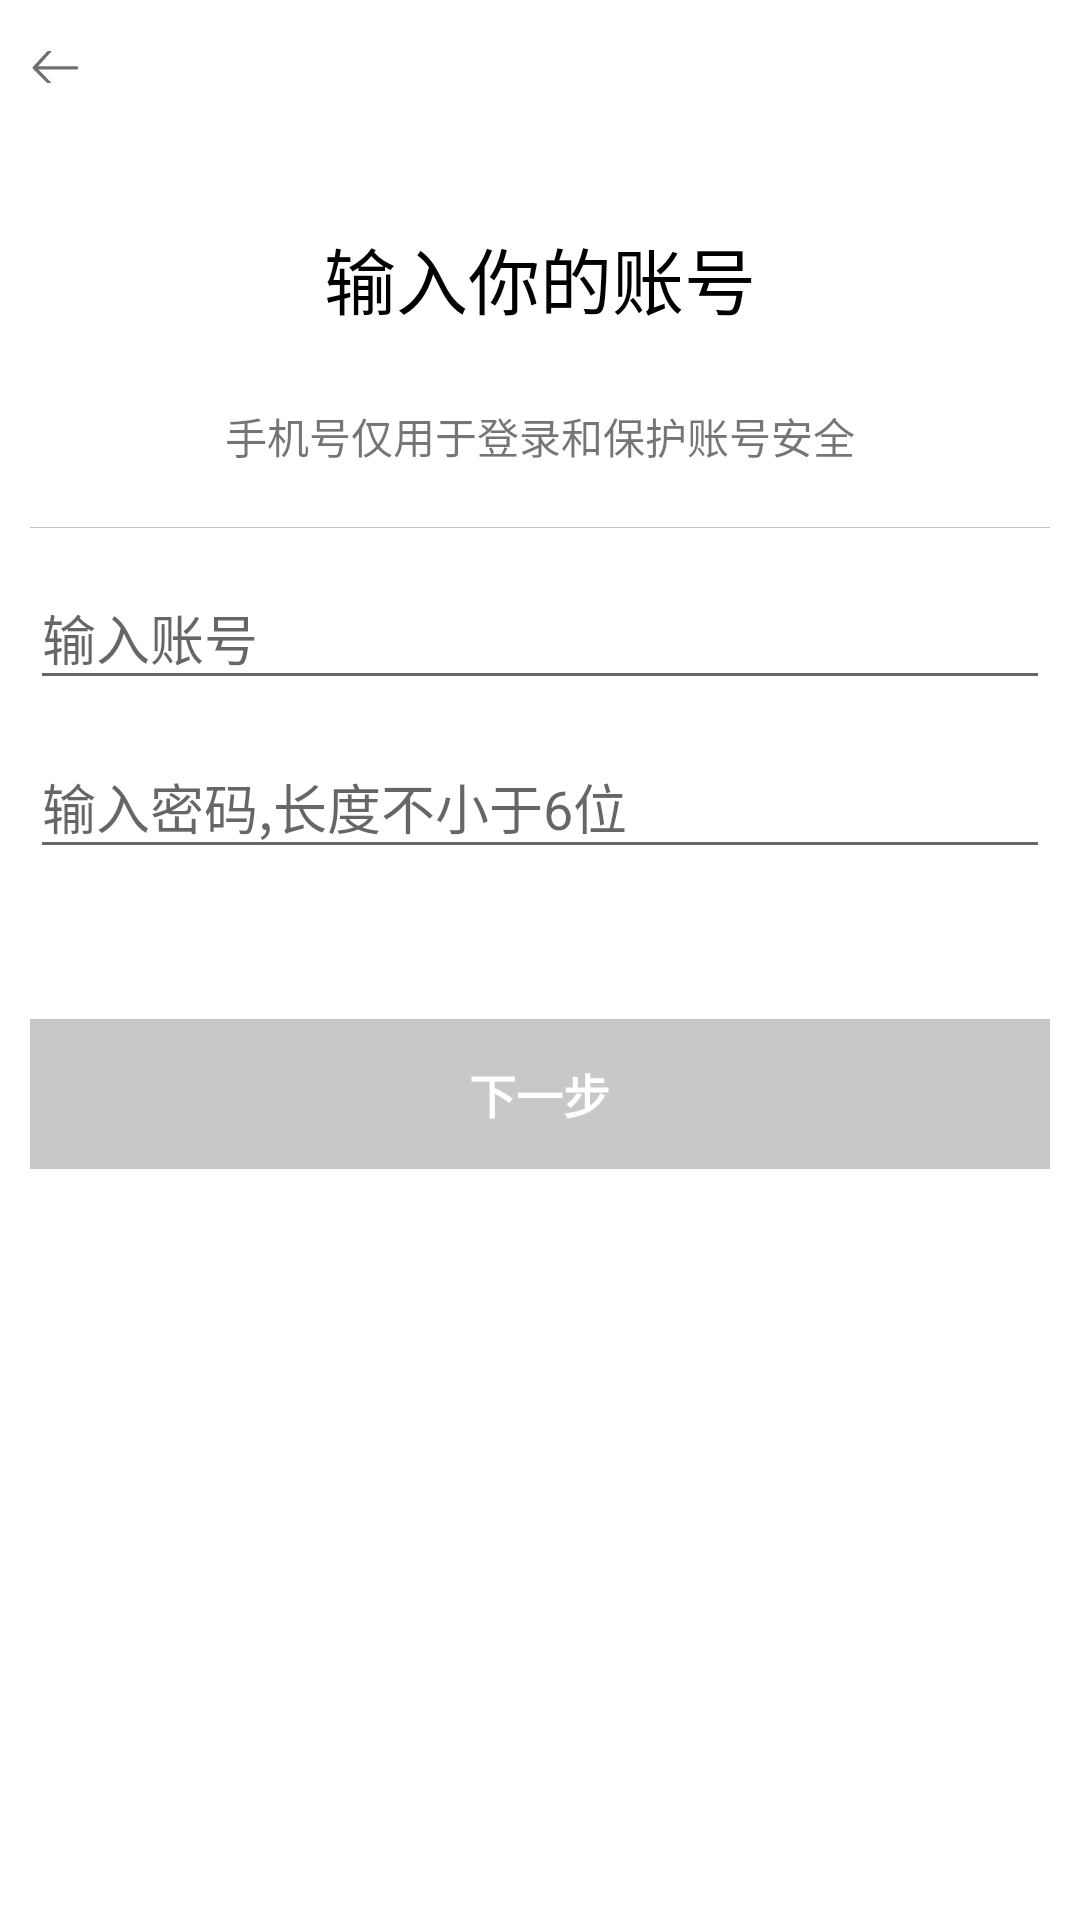

Here is an Android app screen rendered from its layout file. Give the layout XML and the strings, colors and styles it references.
<!-- AndroidManifest.xml: activity theme AppTheme -->
<!-- res/layout/activity_register.xml -->
<?xml version="1.0" encoding="utf-8"?>
<LinearLayout xmlns:android="http://schemas.android.com/apk/res/android"
    android:layout_width="match_parent"
    android:layout_height="match_parent"
    android:background="@color/white"
    android:orientation="vertical">

    <LinearLayout
        android:layout_width="match_parent"
        android:layout_height="45dp"
        android:background="@color/white">

        <ImageView
            android:id="@+id/img_back"
            android:layout_width="wrap_content"
            android:layout_height="wrap_content"
            android:layout_gravity="center_vertical"
            android:layout_marginLeft="10dp"
            android:src="@mipmap/icon_back2" />
    </LinearLayout>

    <LinearLayout
        android:layout_width="match_parent"
        android:layout_height="wrap_content"
        android:layout_marginTop="30dp"
        android:gravity="center"
        android:orientation="vertical">

        <TextView
            android:layout_width="wrap_content"
            android:layout_height="wrap_content"
            android:text="输入你的账号"
            android:textColor="@color/black"
            android:textSize="24dp" />

        <TextView
            android:layout_width="wrap_content"
            android:layout_height="wrap_content"
            android:layout_marginTop="25dp"
            android:text="手机号仅用于登录和保护账号安全" />
    </LinearLayout>

    <View
        android:layout_marginTop="20dp"
        android:layout_width="match_parent"
        android:layout_height="0.5px"
        android:layout_marginLeft="10dp"
        android:layout_marginRight="10dp"
        android:background="@color/color_line" />

    <LinearLayout
        android:layout_width="match_parent"
        android:layout_height="wrap_content"
        android:layout_marginLeft="10dp"
        android:layout_marginRight="10dp"
        android:layout_marginTop="5dp"
        android:layout_weight="0.5"
        android:orientation="vertical">

        <android.support.design.widget.TextInputLayout
            android:id="@+id/userPhoneWrapper"
            android:layout_width="match_parent"
            android:layout_height="wrap_content">

            <EditText
                android:id="@+id/userPhone"
                android:layout_width="match_parent"
                android:layout_height="wrap_content"
                android:hint="输入账号"
                android:inputType="phone" />
        </android.support.design.widget.TextInputLayout>

        <android.support.design.widget.TextInputLayout
            android:id="@+id/passwordWrapper"
            android:layout_width="match_parent"
            android:layout_height="wrap_content"
            android:layout_below="@id/userPhoneWrapper"
            android:layout_marginTop="4dp">

            <EditText
                android:id="@+id/password"
                android:layout_width="match_parent"
                android:layout_height="wrap_content"
                android:hint="输入密码,长度不小于6位"
                android:password="true" />

        </android.support.design.widget.TextInputLayout>


        <LinearLayout
            android:id="@+id/llr_click"
            android:layout_marginTop="50dp"
            android:layout_width="match_parent"
            android:layout_height="50dp"
            android:background="#C8C8C8"
            android:gravity="center">
            <TextView
                android:layout_width="wrap_content"
                android:layout_height="wrap_content"
                android:text="下一步"
                android:textColor="@color/white"
                android:textSize="15.5dp"
                android:textStyle="bold" />
        </LinearLayout>
    </LinearLayout>


</LinearLayout>
<!-- resources referenced by this layout -->
<resources>
  <color name="black">#000000</color>
  <color name="color_line">#C2C2C2</color>
  <color name="white">#ffffff</color>
  <!-- mipmap icon_back2: png bitmap (mipmap-xxhdpi, 428 bytes) -->
  <style name="AppTheme" parent="Theme.AppCompat.Light.NoActionBar">
          
          <item name="colorPrimary">@color/colorPrimary</item>
          <item name="colorPrimaryDark">@color/colorPrimaryDark</item>
          <item name="colorAccent">@color/colorAccent</item>
      </style>
  <color name="colorPrimary">#3F51B5</color>
  <color name="colorPrimaryDark">#FC253E</color>
  <color name="colorAccent">#FF4081</color>
</resources>
